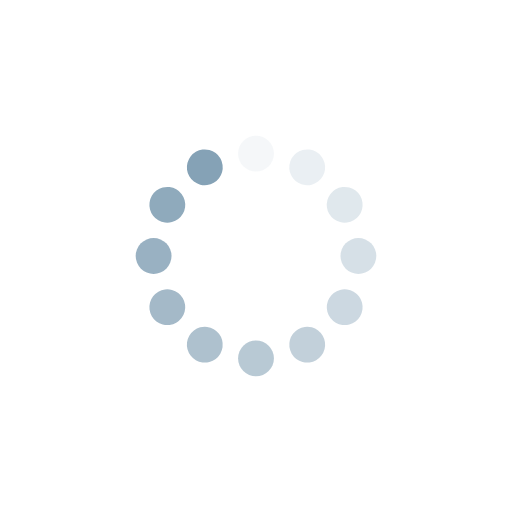
t = 0.00 s
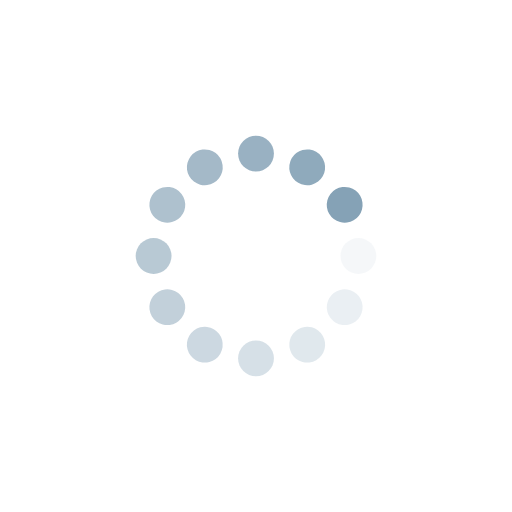
t = 0.25 s
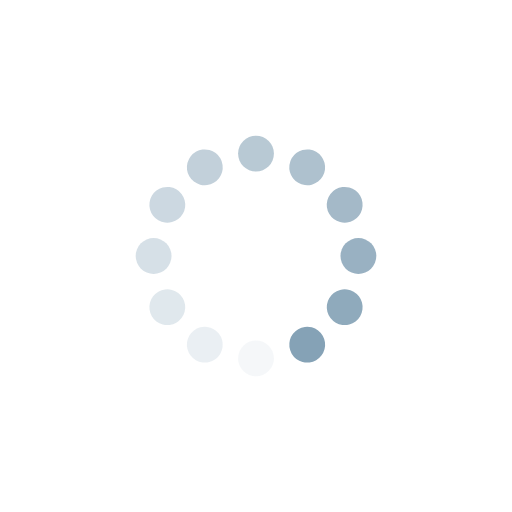
t = 0.50 s
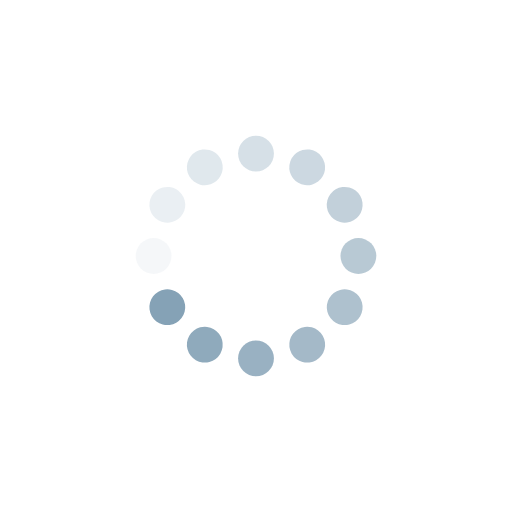
t = 0.75 s

The animated SVG that drew these frames (rendered in a browser with its animation timeline set to each time). Animation: 12 SMIL elements (animate=12); one cycle of 1.00 s, repeats indefinitely.

<?xml version="1.0" encoding="utf-8"?>
<svg xmlns="http://www.w3.org/2000/svg" xmlns:xlink="http://www.w3.org/1999/xlink" style="margin: auto; background: none; display: block; shape-rendering: auto;" width="200px" height="200px" viewBox="0 0 100 100" preserveAspectRatio="xMidYMid">
<g transform="rotate(0 50 50)">
  <rect x="46.5" y="26.5" rx="3.5" ry="3.5" width="7" height="7" fill="#85a2b6">
    <animate attributeName="opacity" values="1;0" keyTimes="0;1" dur="1s" begin="-0.9166666666666666s" repeatCount="indefinite"></animate>
  </rect>
</g><g transform="rotate(30 50 50)">
  <rect x="46.5" y="26.5" rx="3.5" ry="3.5" width="7" height="7" fill="#85a2b6">
    <animate attributeName="opacity" values="1;0" keyTimes="0;1" dur="1s" begin="-0.8333333333333334s" repeatCount="indefinite"></animate>
  </rect>
</g><g transform="rotate(60 50 50)">
  <rect x="46.5" y="26.5" rx="3.5" ry="3.5" width="7" height="7" fill="#85a2b6">
    <animate attributeName="opacity" values="1;0" keyTimes="0;1" dur="1s" begin="-0.75s" repeatCount="indefinite"></animate>
  </rect>
</g><g transform="rotate(90 50 50)">
  <rect x="46.5" y="26.5" rx="3.5" ry="3.5" width="7" height="7" fill="#85a2b6">
    <animate attributeName="opacity" values="1;0" keyTimes="0;1" dur="1s" begin="-0.6666666666666666s" repeatCount="indefinite"></animate>
  </rect>
</g><g transform="rotate(120 50 50)">
  <rect x="46.5" y="26.5" rx="3.5" ry="3.5" width="7" height="7" fill="#85a2b6">
    <animate attributeName="opacity" values="1;0" keyTimes="0;1" dur="1s" begin="-0.5833333333333334s" repeatCount="indefinite"></animate>
  </rect>
</g><g transform="rotate(150 50 50)">
  <rect x="46.5" y="26.5" rx="3.5" ry="3.5" width="7" height="7" fill="#85a2b6">
    <animate attributeName="opacity" values="1;0" keyTimes="0;1" dur="1s" begin="-0.5s" repeatCount="indefinite"></animate>
  </rect>
</g><g transform="rotate(180 50 50)">
  <rect x="46.5" y="26.5" rx="3.5" ry="3.5" width="7" height="7" fill="#85a2b6">
    <animate attributeName="opacity" values="1;0" keyTimes="0;1" dur="1s" begin="-0.4166666666666667s" repeatCount="indefinite"></animate>
  </rect>
</g><g transform="rotate(210 50 50)">
  <rect x="46.5" y="26.5" rx="3.5" ry="3.5" width="7" height="7" fill="#85a2b6">
    <animate attributeName="opacity" values="1;0" keyTimes="0;1" dur="1s" begin="-0.3333333333333333s" repeatCount="indefinite"></animate>
  </rect>
</g><g transform="rotate(240 50 50)">
  <rect x="46.5" y="26.5" rx="3.5" ry="3.5" width="7" height="7" fill="#85a2b6">
    <animate attributeName="opacity" values="1;0" keyTimes="0;1" dur="1s" begin="-0.25s" repeatCount="indefinite"></animate>
  </rect>
</g><g transform="rotate(270 50 50)">
  <rect x="46.5" y="26.5" rx="3.5" ry="3.5" width="7" height="7" fill="#85a2b6">
    <animate attributeName="opacity" values="1;0" keyTimes="0;1" dur="1s" begin="-0.16666666666666666s" repeatCount="indefinite"></animate>
  </rect>
</g><g transform="rotate(300 50 50)">
  <rect x="46.5" y="26.5" rx="3.5" ry="3.5" width="7" height="7" fill="#85a2b6">
    <animate attributeName="opacity" values="1;0" keyTimes="0;1" dur="1s" begin="-0.08333333333333333s" repeatCount="indefinite"></animate>
  </rect>
</g><g transform="rotate(330 50 50)">
  <rect x="46.5" y="26.5" rx="3.5" ry="3.5" width="7" height="7" fill="#85a2b6">
    <animate attributeName="opacity" values="1;0" keyTimes="0;1" dur="1s" begin="0s" repeatCount="indefinite"></animate>
  </rect>
</g>
<!-- [ldio] generated by https://loading.io/ --></svg>